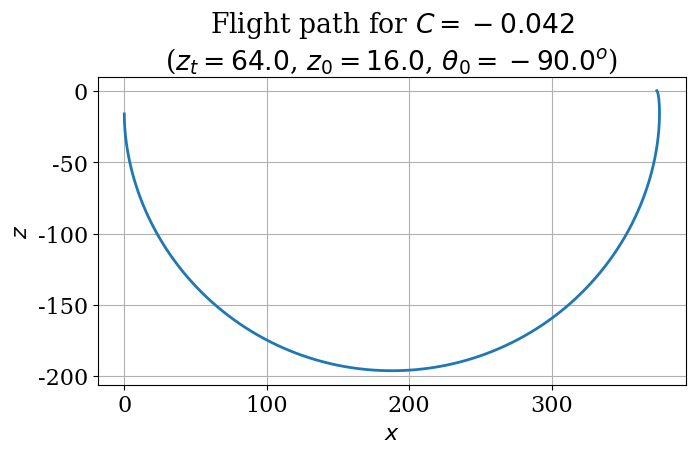

Write the Python code that produced this figure. (Note: this script raises an exception after producing the figure.)
"""
Implementation of the functions to compute and plot the flight path of the
phugoid using Lanchester's mode.
The implementation uses the sign convention and formula provided by
Milne-Thomson (1958).
"""

import numpy
from matplotlib import pyplot


# Ignore over/underflow errors that pop up in the `radius_of_curvature`
# function.
# (See http://docs.scipy.org/doc/numpy/reference/generated/numpy.seterr.html
# for more explanations.)
numpy.seterr(all='ignore')


def radius_of_curvature(z, zt, C):
    """
    Returns the radius of curvature of the flight path at any point.

    Parameters
    ----------
    z : float
        Current depth below the reference horizontal line.
    zt : float
        Initial depth below the reference horizontal line.
    C : float
        Constant of integration.

    Returns
    -------
    radius : float
        Radius of curvature.
    """
    return zt / (1 / 3 - C / 2 * (zt / z)**1.5)


def rotate(coords, center=(0.0, 0.0), angle=0.0, mode='degrees'):
    """
    Rotates a point or an array of points
    by a given angle around a given center point.

    Parameters
    ----------
    coords :tuple
        Current x and z positions of the point(s)
        as a tuple of two floats or a tuple of two 1D arrays of floats.
    center : tuple, optional
        Center of rotation (x, z) as a tuple of two floats;
        default: (0.0, 0.0).
    angle : float, optional
        Angle of rotation;
        default: 0.0.
    mode : string, optional
        Set if angle given in degrees or radians;
        choices: ['degrees', 'radians'];
        default: 'degrees'.

    Returns
    -------
    x_new : float or numpy.ndarray
        x position of the rotated point(s)
        as a single float or a 1D array of floats.
    z_new : float or numpy.ndarray
        z position of the rotated point(s)
        as a single float or a 1D array of floats.
    """
    x, z = coords
    xc, zc = center
    if mode == 'degrees':
        angle = numpy.radians(angle)
    x_new = xc + (x - xc) * numpy.cos(angle) + (z - zc) * numpy.sin(angle)
    z_new = zc - (x - xc) * numpy.sin(angle) + (z - zc) * numpy.cos(angle)
    return x_new, z_new


def plot_flight_path(zt, z0, theta0, N=1000):
    """
    Plots the flight path of the glider.

    Parameters
    ----------
    zt : float
        Trim height of the glider.
    z0 : float
        Initial height of the glider.
    theta0 : float
        Initial orientation of the glider (in degrees).
    N : integer, optional
        Number of points used to discretize the path;
        default: 1000.
    """
    # Convert initial angle to radians.
    theta0 = numpy.radians(theta0)
    # Create arrays to store the coordinates of the flight path.
    x, z = numpy.zeros(N), numpy.zeros(N)
    # Set initial conditions.
    x[0], z[0], theta = 0.0, z0, theta0
    # Calculate the constant of integration C.
    C = (numpy.cos(theta) - 1 / 3 * z[0] / zt) * (z[0] / zt)**0.5
    # Set incremental distance along the flight path.
    ds = 1.0
    # Calculate coordinates along the path.
    for i in range(1, N):
        # We use a minus sign for the second coordinate of the normal vector
        # because the z-axis points downwards.
        normal = numpy.array([+ numpy.cos(theta + numpy.pi / 2.0),
                              - numpy.sin(theta + numpy.pi / 2.0)])
        # Get curvature radius and compute center of rotation.
        R = radius_of_curvature(z[i - 1], zt, C)
        center = numpy.array([x[i - 1], z[i - 1]]) + R * normal
        # Set angular increment.
        dtheta = ds / R
        # Calculate new position and update angle.
        x[i], z[i] = rotate((x[i - 1], z[i - 1]),
                            center=center, angle=dtheta, mode='radians')
        theta += dtheta
    # Set the font family and size to use for Matplotlib figures.
    pyplot.rcParams['font.family'] = 'serif'
    pyplot.rcParams['font.size'] = 16
    # Create Matplotlib figure.
    fig, ax = pyplot.subplots(figsize=(9.0, 4.0))
    ax.grid()
    ax.set_title(f'Flight path for $C={C:.3f}$\n' +
                 rf'($z_t={zt:.1f}$, $z_0={z0:.1f}$, ' +
                 rf'$\theta_0={numpy.degrees(theta0):.1f}^o$)')
    ax.set_xlabel(r'$x$')
    ax.set_ylabel(r'$z$')
    ax.plot(x, -z, linestyle='-', linewidth=2.0)
    ax.axis('scaled', adjustable='box')
    pyplot.show()

# Main
if __name__ == "__main__":
  # Initial conditions: zt = 64.0, z0 = 16.0, theta0 = -90.0.
  plot_flight_path(64.0, 16.0, -90.0)
